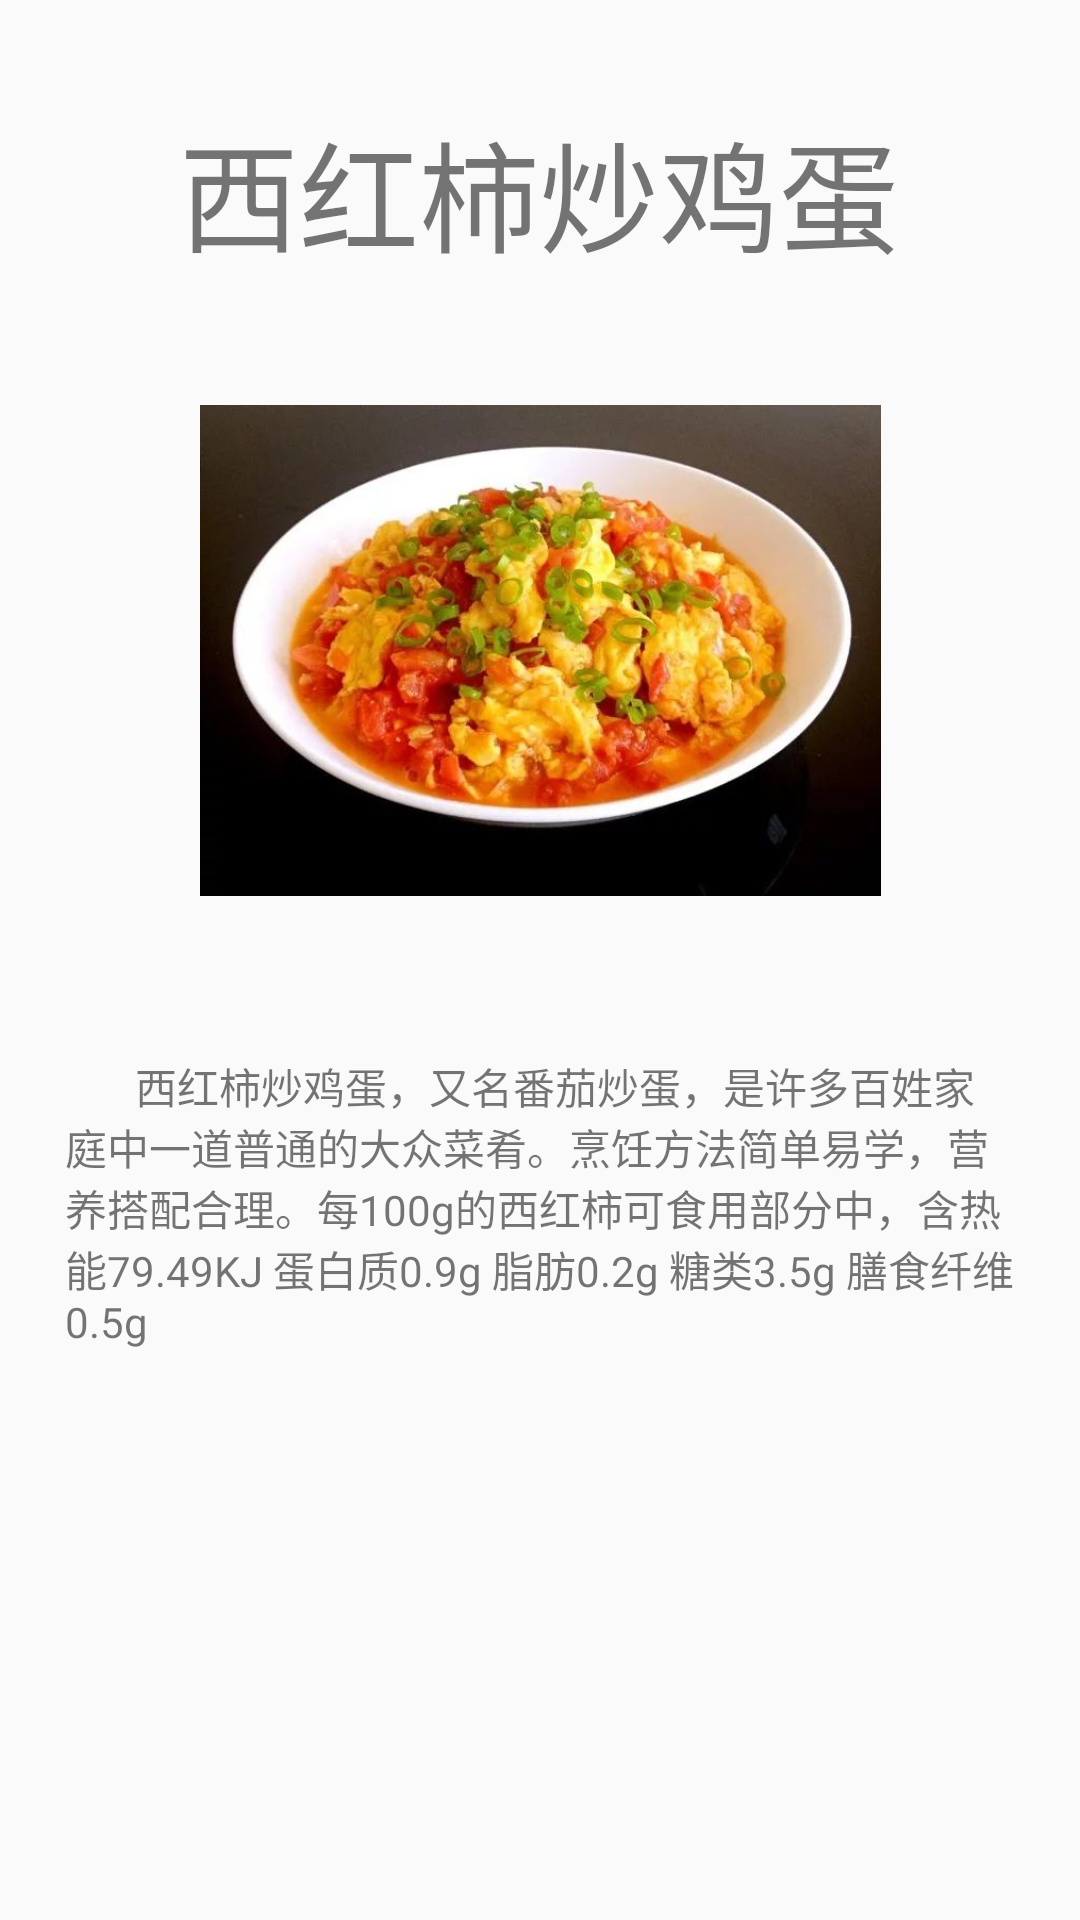

Here is an Android app screen rendered from its layout file. Give the layout XML and the strings, colors and styles it references.
<!-- AndroidManifest.xml: application theme AppTheme -->
<!-- res/layout/detail_page1_layout.xml -->
<?xml version="1.0" encoding="utf-8"?>
<androidx.constraintlayout.widget.ConstraintLayout
    xmlns:android="http://schemas.android.com/apk/res/android"
    xmlns:app="http://schemas.android.com/apk/res-auto"
    xmlns:tools="http://schemas.android.com/tools"
    android:layout_width="match_parent"
    android:layout_height="match_parent">


    <TextView
        android:layout_width="wrap_content"
        android:layout_height="wrap_content"
        android:text="西红柿炒鸡蛋"
        android:textSize="40sp"
        app:layout_constraintBottom_toTopOf="@+id/cameraPic"
        app:layout_constraintEnd_toEndOf="parent"
        app:layout_constraintHorizontal_bias="0.498"
        app:layout_constraintStart_toStartOf="parent"
        app:layout_constraintTop_toTopOf="parent"
        app:layout_constraintVertical_bias="0.767" />

    <ImageView
        android:id="@+id/cameraPic"
        android:layout_width="227dp"
        android:layout_height="227dp"
        android:layout_margin="5dp"
        android:src="@drawable/tomato"
        app:layout_constraintBottom_toBottomOf="parent"
        app:layout_constraintEnd_toEndOf="parent"
        app:layout_constraintStart_toStartOf="parent"
        app:layout_constraintTop_toTopOf="parent"
        app:layout_constraintVertical_bias="0.244" />

    <TextView
        android:id="@+id/textView"
        android:layout_width="317dp"
        android:layout_height="190dp"
        android:text="@string/tomatoDescription"
        app:layout_constraintBottom_toBottomOf="parent"
        app:layout_constraintEnd_toEndOf="parent"
        app:layout_constraintStart_toStartOf="parent"
        app:layout_constraintTop_toBottomOf="@+id/cameraPic"
        app:layout_constraintVertical_bias="0.178" />

</androidx.constraintlayout.widget.ConstraintLayout>
<!-- resources referenced by this layout -->
<resources>
  <!-- drawable tomato: png bitmap (drawable, 36958 bytes) -->
  <string name="tomatoDescription">       西红柿炒鸡蛋，又名番茄炒蛋，是许多百姓家庭中一道普通的大众菜肴。烹饪方法简单易学，营养搭配合理。每100g的西红柿可食用部分中，含热能79.49KJ 蛋白质0.9g 脂肪0.2g 糖类3.5g 膳食纤维0.5g</string>
  <style name="AppTheme" parent="Theme.AppCompat.Light.DarkActionBar">
          
          <item name="colorPrimary">@color/colorPrimary</item>
          <item name="colorPrimaryDark">@color/colorPrimaryDark</item>
          <item name="colorAccent">@color/colorAccent</item>
          <item name="titleTextColor">@color/white</item>
          
  
      </style>
  <color name="colorPrimary">#50c03a</color>
  <color name="colorPrimaryDark">#50c03a</color>
  <color name="colorAccent">#1EF028</color>
  <color name="white">#ffffff</color>
</resources>
